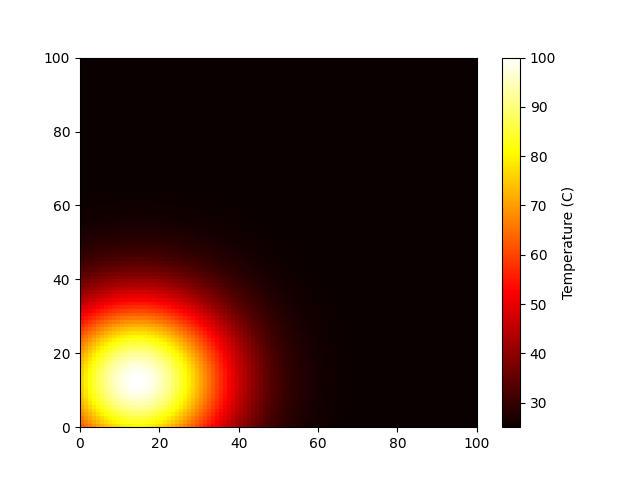

The data file committed next to this chart (first rows):
6.312056713153471321e+01, 6.514420491616073150e+01, 6.711360360253209478e+01, 6.901067055485896162e+01, 7.081731159767453221e+01, 7.251571363097755807e+01, 7.408863391088181061e+01, 7.551968951148708697e+01, 7.679364022607003903e+01, 7.789665810786146949e+01, 7.881657700163299296e+01, 7.954311577828701729e+01, 8.006806954878291549e+01, 8.038546388618976835e+01, 8.049166800302869262e+01, 8.038546388618976835e+01, 8.006806954878291549e+01, 7.954311577828701729e+01, 7.881657700163299296e+01, 7.789665810786146949e+01, 7.679364022607003903e+01, 7.551968951148708697e+01, 7.408863391088181061e+01, 7.251571363097755807e+01
6.499966627761217808e+01, 6.712305640904719439e+01, 6.918953380301174150e+01, 7.118011397296382370e+01, 7.307581081678861779e+01, 7.485793316305191070e+01, 7.650838831132830364e+01, 7.800998576268327156e+01, 7.934673406607595325e+01, 8.050412364576554580e+01, 8.146938863320298196e+01, 8.223174110565258843e+01, 8.278257172573644596e+01, 8.311561156564413011e+01, 8.322705086339141189e+01, 8.311561156564413011e+01, 8.278257172573644596e+01, 8.223174110565258843e+01, 8.146938863320298196e+01, 8.050412364576554580e+01, 7.934673406607595325e+01, 7.800998576268327156e+01, 7.650838831132830364e+01, 7.485793316305191070e+01
6.679614729943132545e+01, 6.901490397834116663e+01, 7.117419183213576162e+01, 7.325417373541509392e+01, 7.523501087464674697e+01, 7.709717261302402846e+01, 7.882175366351833645e+01, 8.039079146062643133e+01, 8.178757633885763312e+01, 8.299694706259808186e+01, 8.400556441750092063e+01, 8.480215596932652034e+01, 8.537772571469082550e+01, 8.572572317318839907e+01, 8.584216747727995767e+01, 8.572572317318839907e+01, 8.537772571469082550e+01, 8.480215596932652034e+01, 8.400556441750092063e+01, 8.299694706259808186e+01, 8.178757633885763312e+01, 8.039079146062643133e+01, 7.882175366351833645e+01, 7.709717261302402846e+01
6.849096082553282372e+01, 7.079968701296228062e+01, 7.304653294322602619e+01, 7.521085710509845512e+01, 7.727201623076879855e+01, 7.920968772556884119e+01, 8.100419970223907740e+01, 8.263686122194658878e+01, 8.409028505035954026e+01, 8.534869517110429626e+01, 8.639821147115395661e+01, 8.722710442452118684e+01, 8.782601324424248901e+01, 8.818812183110523506e+01, 8.830928789531974132e+01, 8.818812183110523506e+01, 8.782601324424248901e+01, 8.722710442452118684e+01, 8.639821147115395661e+01, 8.534869517110429626e+01, 8.409028505035954026e+01, 8.263686122194658878e+01, 8.100419970223907740e+01, 7.920968772556884119e+01
7.006554443065822113e+01, 7.245785769766577289e+01, 7.478605034223244274e+01, 7.702873353036626725e+01, 7.916451660789304867e+01, 8.117234120370345352e+01, 8.303182321285936496e+01, 8.472359499393735405e+01, 8.622963981043781700e+01, 8.753361047772000347e+01, 8.862112435538128352e+01, 8.948002725173439842e+01, 9.010061947395121251e+01, 9.047583814698653271e+01, 9.060139101008030593e+01, 9.047583814698653271e+01, 9.010061947395121251e+01, 8.948002725173439842e+01, 8.862112435538128352e+01, 8.753361047772000347e+01, 8.622963981043781700e+01, 8.472359499393735405e+01, 8.303182321285936496e+01, 8.117234120370345352e+01
7.150215827731949503e+01, 7.397073447221031017e+01, 7.637314598693899370e+01, 7.868732214741901032e+01, 8.089119040135730643e+01, 8.296302107215137767e+01, 8.488178024384282594e+01, 8.662748286713724610e+01, 8.818153786224337409e+01, 8.952707692373724058e+01, 9.064925891680293546e+01, 9.153554219454113650e+01, 9.217591785421183204e+01, 9.256309786817881502e+01, 9.269265314562017011e+01, 9.256309786817881502e+01, 9.217591785421183204e+01, 9.153554219454113650e+01, 9.064925891680293546e+01, 8.952707692373724058e+01, 8.818153786224337409e+01, 8.662748286713724610e+01, 8.488178024384282594e+01, 8.296302107215137767e+01
7.278421614528980399e+01, 7.532085063361438415e+01, 7.778949629098639207e+01, 8.016747395798401499e+01, 8.243210254519713942e+01, 8.456105329194022602e+01, 8.653271238019331690e+01, 8.832654377570480619e+01, 8.992344384526653300e+01, 9.130607922668089316e+01, 9.245919961716293756e+01, 9.336991759839816041e+01, 9.402794832362599209e+01, 9.442580283532848284e+01, 9.455892993328170348e+01, 9.442580283532848284e+01, 9.402794832362599209e+01, 9.336991759839816041e+01, 9.245919961716293756e+01, 9.130607922668089316e+01, 8.992344384526653300e+01, 8.832654377570480619e+01, 8.653271238019331690e+01, 8.456105329194022602e+01
7.389660326100940324e+01, 7.649228903759879472e+01, 7.901840324513359803e+01, 8.145173876733164775e+01, 8.376908651299339681e+01, 8.594759792163952739e+01, 8.796515601888123115e+01, 8.980074670424009753e+01, 9.143482162369510036e+01, 9.284964390505456322e+01, 9.402960822787920847e+01, 9.496152716269494931e+01, 9.563487643784448267e+01, 9.604199275749220988e+01, 9.617821897227646843e+01, 9.604199275749220988e+01, 9.563487643784448267e+01, 9.496152716269494931e+01, 9.402960822787920847e+01, 9.284964390505456322e+01, 9.143482162369510036e+01, 8.980074670424009753e+01, 8.796515601888123115e+01, 8.594759792163952739e+01
7.482597243838952750e+01, 7.747099396008272265e+01, 8.004512157808885320e+01, 8.252470708252971576e+01, 8.488610025107274737e+01, 8.710601824464991694e+01, 8.916192371541247041e+01, 9.103240315155329654e+01, 9.269753664690905737e+01, 9.413925020766369300e+01, 9.534164190578447062e+01, 9.629127366063418947e+01, 9.697742116756677433e+01, 9.739227547582419220e+01, 9.753109091842246414e+01, 9.739227547582419220e+01, 9.697742116756677433e+01, 9.629127366063418947e+01, 9.534164190578447062e+01, 9.413925020766369300e+01, 9.269753664690905737e+01, 9.103240315155329654e+01, 8.916192371541247041e+01, 8.710601824464991694e+01
7.556101043206901124e+01, 7.824505158985557784e+01, 8.085715300962048957e+01, 8.337331762060252061e+01, 8.576954630989814632e+01, 8.802221276754488599e+01, 9.010844717236473400e+01, 9.200652011816880815e+01, 9.369621783823987471e+01, 9.515919970930130489e+01, 9.637932921640306461e+01, 9.734297003892690725e+01, 9.803923966615505492e+01, 9.846021394886528810e+01, 9.860107721149449844e+01, 9.846021394886528810e+01, 9.803923966615505492e+01, 9.734297003892690725e+01, 9.637932921640306461e+01, 9.515919970930130489e+01, 9.369621783823987471e+01, 9.200652011816880815e+01, 9.010844717236473400e+01, 8.802221276754488599e+01
7.609266707764645332e+01, 7.880493133276328876e+01, 8.144449939266998229e+01, 8.398712185378911954e+01, 8.640854724892788852e+01, 8.868490083391336043e+01, 9.079307230795063788e+01, 9.271110377686974857e+01, 9.441856892314964966e+01, 9.589693426909542495e+01, 9.712989362187013853e+01, 9.810366727288904087e+01, 9.880725828019377843e+01, 9.923265917093870314e+01, 9.937500363200626907e+01, 9.923265917093870314e+01, 9.880725828019377843e+01, 9.810366727288904087e+01, 9.712989362187013853e+01, 9.589693426909542495e+01, 9.441856892314964966e+01, 9.271110377686974857e+01, 9.079307230795063788e+01, 8.868490083391336043e+01
7.641434073245278569e+01, 7.914368109664050621e+01, 8.179986757859298052e+01, 8.435849810322969233e+01, 8.679516851886251061e+01, 8.908585376862878036e+01, 9.120729805189289152e+01, 9.313740523006599403e+01, 9.485562038384155414e+01, 9.634329335084470358e+01, 9.758401527629217753e+01, 9.856391969611202342e+01, 9.927194043284279701e+01, 9.970001959949522075e+01, 9.984326024519459963e+01, 9.970001959949522075e+01, 9.927194043284279701e+01, 9.856391969611202342e+01, 9.758401527629217753e+01, 9.634329335084470358e+01, 9.485562038384155414e+01, 9.313740523006599403e+01, 9.120729805189289152e+01, 8.908585376862878036e+01
7.652201470514563653e+01, 7.925707096329713863e+01, 8.191882013742167601e+01, 8.448280904863528917e+01, 8.692458243709741339e+01, 8.922006493170853503e+01, 9.134595202860347740e+01, 9.328010131457445198e+01, 9.500191482337920945e+01, 9.649270333472550476e+01, 9.773602362974880009e+01, 9.871798020467242907e+01, 9.942748370680263292e+01, 9.985645937400030903e+01, 1.000000000000000000e+02, 9.985645937400030903e+01, 9.942748370680263292e+01, 9.871798020467242907e+01, 9.773602362974880009e+01, 9.649270333472550476e+01, 9.500191482337920945e+01, 9.328010131457445198e+01, 9.134595202860347740e+01, 8.922006493170853503e+01
7.641434073245278569e+01, 7.914368109664050621e+01, 8.179986757859298052e+01, 8.435849810322969233e+01, 8.679516851886251061e+01, 8.908585376862878036e+01, 9.120729805189289152e+01, 9.313740523006599403e+01, 9.485562038384155414e+01, 9.634329335084470358e+01, 9.758401527629217753e+01, 9.856391969611202342e+01, 9.927194043284279701e+01, 9.970001959949522075e+01, 9.984326024519459963e+01, 9.970001959949522075e+01, 9.927194043284279701e+01, 9.856391969611202342e+01, 9.758401527629217753e+01, 9.634329335084470358e+01, 9.485562038384155414e+01, 9.313740523006599403e+01, 9.120729805189289152e+01, 8.908585376862878036e+01
7.609266707764645332e+01, 7.880493133276328876e+01, 8.144449939266998229e+01, 8.398712185378911954e+01, 8.640854724892788852e+01, 8.868490083391336043e+01, 9.079307230795063788e+01, 9.271110377686974857e+01, 9.441856892314964966e+01, 9.589693426909542495e+01, 9.712989362187013853e+01, 9.810366727288904087e+01, 9.880725828019377843e+01, 9.923265917093870314e+01, 9.937500363200626907e+01, 9.923265917093870314e+01, 9.880725828019377843e+01, 9.810366727288904087e+01, 9.712989362187013853e+01, 9.589693426909542495e+01, 9.441856892314964966e+01, 9.271110377686974857e+01, 9.079307230795063788e+01, 8.868490083391336043e+01
7.556101043206901124e+01, 7.824505158985557784e+01, 8.085715300962048957e+01, 8.337331762060252061e+01, 8.576954630989814632e+01, 8.802221276754488599e+01, 9.010844717236473400e+01, 9.200652011816880815e+01, 9.369621783823987471e+01, 9.515919970930130489e+01, 9.637932921640306461e+01, 9.734297003892690725e+01, 9.803923966615505492e+01, 9.846021394886528810e+01, 9.860107721149449844e+01, 9.846021394886528810e+01, 9.803923966615505492e+01, 9.734297003892690725e+01, 9.637932921640306461e+01, 9.515919970930130489e+01, 9.369621783823987471e+01, 9.200652011816880815e+01, 9.010844717236473400e+01, 8.802221276754488599e+01
7.482597243838952750e+01, 7.747099396008272265e+01, 8.004512157808885320e+01, 8.252470708252971576e+01, 8.488610025107274737e+01, 8.710601824464991694e+01, 8.916192371541247041e+01, 9.103240315155329654e+01, 9.269753664690905737e+01, 9.413925020766369300e+01, 9.534164190578447062e+01, 9.629127366063418947e+01, 9.697742116756677433e+01, 9.739227547582419220e+01, 9.753109091842246414e+01, 9.739227547582419220e+01, 9.697742116756677433e+01, 9.629127366063418947e+01, 9.534164190578447062e+01, 9.413925020766369300e+01, 9.269753664690905737e+01, 9.103240315155329654e+01, 8.916192371541247041e+01, 8.710601824464991694e+01
7.389660326100940324e+01, 7.649228903759879472e+01, 7.901840324513359803e+01, 8.145173876733164775e+01, 8.376908651299339681e+01, 8.594759792163952739e+01, 8.796515601888123115e+01, 8.980074670424009753e+01, 9.143482162369510036e+01, 9.284964390505456322e+01, 9.402960822787920847e+01, 9.496152716269494931e+01, 9.563487643784448267e+01, 9.604199275749220988e+01, 9.617821897227646843e+01, 9.604199275749220988e+01, 9.563487643784448267e+01, 9.496152716269494931e+01, 9.402960822787920847e+01, 9.284964390505456322e+01, 9.143482162369510036e+01, 8.980074670424009753e+01, 8.796515601888123115e+01, 8.594759792163952739e+01
7.278421614528980399e+01, 7.532085063361438415e+01, 7.778949629098639207e+01, 8.016747395798401499e+01, 8.243210254519713942e+01, 8.456105329194022602e+01, 8.653271238019331690e+01, 8.832654377570480619e+01, 8.992344384526653300e+01, 9.130607922668089316e+01, 9.245919961716293756e+01, 9.336991759839816041e+01, 9.402794832362599209e+01, 9.442580283532848284e+01, 9.455892993328170348e+01, 9.442580283532848284e+01, 9.402794832362599209e+01, 9.336991759839816041e+01, 9.245919961716293756e+01, 9.130607922668089316e+01, 8.992344384526653300e+01, 8.832654377570480619e+01, 8.653271238019331690e+01, 8.456105329194022602e+01
7.150215827731949503e+01, 7.397073447221031017e+01, 7.637314598693899370e+01, 7.868732214741901032e+01, 8.089119040135730643e+01, 8.296302107215137767e+01, 8.488178024384282594e+01, 8.662748286713724610e+01, 8.818153786224337409e+01, 8.952707692373724058e+01, 9.064925891680293546e+01, 9.153554219454113650e+01, 9.217591785421183204e+01, 9.256309786817881502e+01, 9.269265314562017011e+01, 9.256309786817881502e+01, 9.217591785421183204e+01, 9.153554219454113650e+01, 9.064925891680293546e+01, 8.952707692373724058e+01, 8.818153786224337409e+01, 8.662748286713724610e+01, 8.488178024384282594e+01, 8.296302107215137767e+01
7.006554443065822113e+01, 7.245785769766577289e+01, 7.478605034223244274e+01, 7.702873353036626725e+01, 7.916451660789304867e+01, 8.117234120370345352e+01, 8.303182321285936496e+01, 8.472359499393735405e+01, 8.622963981043781700e+01, 8.753361047772000347e+01, 8.862112435538128352e+01, 8.948002725173439842e+01, 9.010061947395121251e+01, 9.047583814698653271e+01, 9.060139101008030593e+01, 9.047583814698653271e+01, 9.010061947395121251e+01, 8.948002725173439842e+01, 8.862112435538128352e+01, 8.753361047772000347e+01, 8.622963981043781700e+01, 8.472359499393735405e+01, 8.303182321285936496e+01, 8.117234120370345352e+01
6.849096082553282372e+01, 7.079968701296228062e+01, 7.304653294322602619e+01, 7.521085710509845512e+01, 7.727201623076879855e+01, 7.920968772556884119e+01, 8.100419970223907740e+01, 8.263686122194658878e+01, 8.409028505035954026e+01, 8.534869517110429626e+01, 8.639821147115395661e+01, 8.722710442452118684e+01, 8.782601324424248901e+01, 8.818812183110523506e+01, 8.830928789531974132e+01, 8.818812183110523506e+01, 8.782601324424248901e+01, 8.722710442452118684e+01, 8.639821147115395661e+01, 8.534869517110429626e+01, 8.409028505035954026e+01, 8.263686122194658878e+01, 8.100419970223907740e+01, 7.920968772556884119e+01
6.679614729943132545e+01, 6.901490397834116663e+01, 7.117419183213576162e+01, 7.325417373541509392e+01, 7.523501087464674697e+01, 7.709717261302402846e+01, 7.882175366351833645e+01, 8.039079146062643133e+01, 8.178757633885763312e+01, 8.299694706259808186e+01, 8.400556441750092063e+01, 8.480215596932652034e+01, 8.537772571469082550e+01, 8.572572317318839907e+01, 8.584216747727995767e+01, 8.572572317318839907e+01, 8.537772571469082550e+01, 8.480215596932652034e+01, 8.400556441750092063e+01, 8.299694706259808186e+01, 8.178757633885763312e+01, 8.039079146062643133e+01, 7.882175366351833645e+01, 7.709717261302402846e+01
6.499966627761217808e+01, 6.712305640904719439e+01, 6.918953380301174150e+01, 7.118011397296382370e+01, 7.307581081678861779e+01, 7.485793316305191070e+01, 7.650838831132830364e+01, 7.800998576268327156e+01, 7.934673406607595325e+01, 8.050412364576554580e+01, 8.146938863320298196e+01, 8.223174110565258843e+01, 8.278257172573644596e+01, 8.311561156564413011e+01, 8.322705086339141189e+01, 8.311561156564413011e+01, 8.278257172573644596e+01, 8.223174110565258843e+01, 8.146938863320298196e+01, 8.050412364576554580e+01, 7.934673406607595325e+01, 7.800998576268327156e+01, 7.650838831132830364e+01, 7.485793316305191070e+01
6.312056713153471321e+01, 6.514420491616073150e+01, 6.711360360253209478e+01, 6.901067055485896162e+01, 7.081731159767453221e+01, 7.251571363097755807e+01, 7.408863391088181061e+01, 7.551968951148708697e+01, 7.679364022607003903e+01, 7.789665810786146949e+01, 7.881657700163299296e+01, 7.954311577828701729e+01, 8.006806954878291549e+01, 8.038546388618976835e+01, 8.049166800302869262e+01, 8.038546388618976835e+01, 8.006806954878291549e+01, 7.954311577828701729e+01, 7.881657700163299296e+01, 7.789665810786146949e+01, 7.679364022607003903e+01, 7.551968951148708697e+01, 7.408863391088181061e+01, 7.251571363097755807e+01
6.117805432847660541e+01, 6.309857343987234657e+01, 6.496761731910245885e+01, 6.676801527827296923e+01, 6.848259516827070570e+01, 7.009445159266272185e+01, 7.158722044744882851e+01, 7.294535363280061802e+01, 7.415438753843361042e+01, 7.520119884937346910e+01, 7.607424136214147836e+01, 7.676375784396188351e+01, 7.726196150298432030e+01, 7.756318235163101349e+01, 7.766397461675262548e+01, 7.756318235163101349e+01, 7.726196150298432030e+01, 7.676375784396188351e+01, 7.607424136214147836e+01, 7.520119884937346910e+01, 7.415438753843361042e+01, 7.294535363280061802e+01, 7.158722044744882851e+01, 7.009445159266272185e+01
5.919116732389279889e+01, 6.100621214886509591e+01, 6.277260874471935637e+01, 6.447412943216943404e+01, 6.609454515095922034e+01, 6.761787894354242212e+01, 6.902866541720064220e+01, 7.031221036870303465e+01, 7.145484452454870450e+01, 7.244416529796339432e+01, 7.326926059921697743e+01, 7.392090905959170755e+01, 7.439175153531883211e+01, 7.467642943269866862e+01, 7.477168621932509041e+01, 7.467642943269866862e+01, 7.439175153531883211e+01, 7.392090905959170755e+01, 7.326926059921697743e+01, 7.244416529796339432e+01, 7.145484452454870450e+01, 7.031221036870303465e+01, 6.902866541720064220e+01, 6.761787894354242212e+01
5.717847945684259514e+01, 5.888668035154570646e+01, 6.054909673042772766e+01, 6.215045616831517350e+01, 6.367548494035666096e+01, 6.510914658420168166e+01, 6.643688608869295820e+01, 6.764487423553201495e+01, 6.872024640291841990e+01, 6.965133009134535769e+01, 7.042785555916034923e+01, 7.104114426020439055e+01, 7.148427025204517804e+01, 7.175219037848830794e+01, 7.184183980526995583e+01, 7.175219037848830794e+01, 7.148427025204517804e+01, 7.104114426020439055e+01, 7.042785555916034923e+01, 6.965133009134535769e+01, 6.872024640291841990e+01, 6.764487423553201495e+01, 6.643688608869295820e+01, 6.510914658420168166e+01
5.515782221408237973e+01, 5.675875612264337633e+01, 5.831678056774940444e+01, 5.981758216073403389e+01, 6.124684629486662857e+01, 6.259048072694766773e+01, 6.383484443209928116e+01, 6.496697660192262447e+01, 6.597482045239129889e+01, 6.684743646209656731e+01, 6.757519978088478751e+01, 6.814997683449908550e+01, 6.856527659713384537e+01, 6.881637259909632576e+01, 6.890039246330721312e+01, 6.881637259909632576e+01, 6.856527659713384537e+01, 6.814997683449908550e+01, 6.757519978088478751e+01, 6.684743646209656731e+01, 6.597482045239129889e+01, 6.496697660192262447e+01, 6.383484443209928116e+01, 6.259048072694766773e+01
5.314604017277557091e+01, 5.464017823700478971e+01, 5.609426926223942189e+01, 5.749495468400658638e+01, 5.882887480102413491e+01, 6.008287744201125236e+01, 6.124423155392675255e+01, 6.230084092401111207e+01, 6.324145305779882165e+01, 6.405585819256681646e+01, 6.473507353714572332e+01, 6.527150809553577915e+01, 6.565910384830215207e+01, 6.589344962129234773e+01, 6.597186464929414740e+01, 6.589344962129234773e+01, 6.565910384830215207e+01, 6.527150809553577915e+01, 6.473507353714572332e+01, 6.405585819256681646e+01, 6.324145305779882165e+01, 6.230084092401111207e+01, 6.124423155392675255e+01, 6.008287744201125236e+01
5.115878076213459735e+01, 5.254742477069165574e+01, 5.389884927317259411e+01, 5.520063889046183192e+01, 5.644037718689950367e+01, 5.760584060411040497e+01, 5.868519696878247771e+01, 5.966720412480118085e+01, 6.054140406336851754e+01, 6.129830788504929728e+01, 6.192956703127558882e+01, 6.242812647054375219e+01, 6.278835591165555741e+01, 6.300615563270171293e+01, 6.307903414468292880e+01, 6.300615563270171293e+01, 6.278835591165555741e+01, 6.242812647054375219e+01, 6.192956703127558882e+01, 6.129830788504929728e+01, 6.054140406336851754e+01, 5.966720412480118085e+01, 5.868519696878247771e+01, 5.760584060411040497e+01
4.921032174965501582e+01, 5.049553142928822069e+01, 5.174629392938118144e+01, 5.295111864088121933e+01, 5.409851397688912300e+01, 5.517716686116160929e+01, 5.617612644986976989e+01, 5.708498796844983048e+01, 5.789407238177540904e+01, 5.859459757914849121e+01, 5.917883685148007800e+01, 5.964026066728276021e+01, 5.997365811238238820e+01, 6.017523483613945956e+01, 6.024268493023006243e+01, 6.017523483613945956e+01, 5.997365811238238820e+01, 5.964026066728276021e+01, 5.917883685148007800e+01, 5.859459757914849121e+01, 5.789407238177540904e+01, 5.708498796844983048e+01, 5.617612644986976989e+01, 5.517716686116160929e+01
4.731343810664297678e+01, 4.849795134595841262e+01, 4.965071634927076616e+01, 5.076114279908836124e+01, 5.181863947668732351e+01, 5.281277968765371611e+01, 5.373347058900427697e+01, 5.457112262238274525e+01, 5.531681510703744209e+01, 5.596245401243332651e+01, 5.650091801871307950e+01, 5.692618918451205445e+01, 5.723346487184355169e+01, 5.741924801821412672e+01, 5.748141338368678532e+01, 5.741924801821412672e+01, 5.723346487184355169e+01, 5.692618918451205445e+01, 5.650091801871307950e+01, 5.596245401243332651e+01, 5.531681510703744209e+01, 5.457112262238274525e+01, 5.373347058900427697e+01, 5.281277968765371611e+01
4.547930868679176797e+01, 4.656645680603706694e+01, 4.762446634420568614e+01, 4.864361749120094203e+01, 4.961418960977366766e+01, 5.052661306334591984e+01, 5.137162462470926272e+01, 5.214042298207981219e+01, 5.282482072059407585e+01, 5.341738912626111357e+01, 5.391159224048431042e+01, 5.430190678718773256e+01, 5.458392489765253686e+01, 5.475443696240657943e+01, 5.481149243288392370e+01, 5.475443696240657943e+01, 5.458392489765253686e+01, 5.430190678718773256e+01, 5.391159224048431042e+01, 5.341738912626111357e+01, 5.282482072059407585e+01, 5.214042298207981219e+01, 5.137162462470926272e+01, 5.052661306334591984e+01
4.371746200267712368e+01, 4.471108214505913736e+01, 4.567807051522389372e+01, 4.660954350391767775e+01, 4.749661674589481208e+01, 4.833054388590633721e+01, 4.910285861749891012e+01, 4.980551681079450077e+01, 5.043103541893096065e+01, 5.097262482444708098e+01, 5.142431136101671996e+01, 5.178104692317586455e+01, 5.203880285368222047e+01, 5.219464566760939306e+01, 5.224679262320429984e+01, 5.219464566760939306e+01, 5.203880285368222047e+01, 5.178104692317586455e+01, 5.142431136101671996e+01, 5.097262482444708098e+01, 5.043103541893096065e+01, 4.980551681079450077e+01, 4.910285861749891012e+01, 4.833054388590633721e+01
4.203575934439747641e+01, 4.294010597125027573e+01, 4.382021360339619065e+01, 4.466799679477782092e+01, 4.547536941126907095e+01, 4.623437092899442291e+01, 4.693729571140681855e+01, 4.757682236735198700e+01, 4.814614017722017536e+01, 4.863906954844195241e+01, 4.905017352904594929e+01, 4.937485756931071990e+01, 4.960945497365269574e+01, 4.975129582115847882e+01, 4.979875754358275231e+01, 4.975129582115847882e+01, 4.960945497365269574e+01, 4.937485756931071990e+01, 4.905017352904594929e+01, 4.863906954844195241e+01, 4.814614017722017536e+01, 4.757682236735198700e+01, 4.693729571140681855e+01, 4.623437092899442291e+01
4.044041258137336570e+01, 4.126006991233772681e+01, 4.205775815632070191e+01, 4.282614904456077909e+01, 4.355791368466339719e+01, 4.424583703146868885e+01, 4.488293505772655578e+01, 4.546257199817362959e+01, 4.597857493626277403e+01, 4.642534297936998655e+01, 4.679794832944834582e+01, 4.709222670230671781e+01, 4.730485477718913501e+01, 4.743341266311050219e+01, 4.747642974037942309e+01, 4.743341266311050219e+01, 4.730485477718913501e+01, 4.709222670230671781e+01, 4.679794832944834582e+01, 4.642534297936998655e+01, 4.597857493626277403e+01, 4.546257199817362959e+01, 4.488293505772655578e+01, 4.424583703146868885e+01
3.893603324394901932e+01, 3.967583030265882371e+01, 4.039579875090253580e+01, 4.108932432260773737e+01, 4.174979218883035514e+01, 4.237069027557791401e+01, 4.294571501839435257e+01, 4.346887718319528915e+01, 4.393460528866451398e+01, 4.433784414437920418e+01, 4.467414607402000115e+01, 4.493975252498208306e+01, 4.513166397194255808e+01, 4.524769629702002049e+01, 4.528652216489876992e+01, 4.524769629702002049e+01, 4.513166397194255808e+01, 4.493975252498208306e+01, 4.467414607402000115e+01, 4.433784414437920418e+01, 4.393460528866451398e+01, 4.346887718319528915e+01, 4.294571501839435257e+01, 4.237069027557791401e+01
3.752570890925625235e+01, 3.819063862398310505e+01, 3.883774638045068173e+01, 3.946108727525492554e+01, 4.005471589908261620e+01, 4.061277919878739340e+01, 4.112961152962773781e+01, 4.159982976705039448e+01, 4.201842626275690407e+01, 4.238085741078657520e+01, 4.268312563895189271e+01, 4.292185275957042734e+01, 4.309434279880198915e+01, 4.319863267114533301e+01, 4.323352936740641894e+01, 4.319863267114533301e+01, 4.309434279880198915e+01, 4.292185275957042734e+01, 4.268312563895189271e+01, 4.238085741078657520e+01, 4.201842626275690407e+01, 4.159982976705039448e+01, 4.112961152962773781e+01, 4.061277919878739340e+01
3.621110252115481387e+01, 3.680624609787134460e+01, 3.738543817814007753e+01, 3.794335779194449287e+01, 3.847468351645545681e+01, 3.897417659198598727e+01, 3.943676599824436124e+01, 3.985763358388389577e+01, 4.023229726658321681e+01, 4.055669030388411755e+01, 4.082723467940806472e+01, 4.104090675523415399e+01, 4.119529350713081328e+01, 4.128863788062935924e+01, 4.131987207601638090e+01, 4.128863788062935924e+01, 4.119529350713081328e+01, 4.104090675523415399e+01, 4.082723467940806472e+01, 4.055669030388411755e+01, 4.023229726658321681e+01, 3.985763358388389577e+01, 3.943676599824436124e+01, 3.897417659198598727e+01
3.499257005479689298e+01, 3.552302759648654273e+01, 3.603926740665221473e+01, 3.653654685043269978e+01, 3.701012288937026540e+01, 3.745532616350914168e+01, 3.786763682072785997e+01, 3.824276039357545187e+01, 3.857670195635191135e+01, 3.886583678001449726e+01, 3.910697574206154314e+01, 3.929742384316642756e+01, 3.943503033021342929e+01, 3.951822912262883136e+01, 3.954606847963417948e+01, 3.951822912262883136e+01, 3.943503033021342929e+01, 3.929742384316642756e+01, 3.910697574206154314e+01, 3.886583678001449726e+01, 3.857670195635191135e+01, 3.824276039357545187e+01, 3.786763682072785997e+01, 3.745532616350914168e+01
3.386929188357080989e+01, 3.434011998317753012e+01, 3.479832858548603980e+01, 3.523970818156619345e+01, 3.566004890426007989e+01, 3.605520628261276528e+01, 3.642116854712792673e+01, 3.675412397718729096e+01, 3.705052672203451891e+01, 3.730715951326896374e+01, 3.752119172191681429e+01, 3.769023129713201570e+01, 3.781236925483457867e+01, 3.788621555966369669e+01, 3.791092545729536312e+01, 3.788621555966369669e+01, 3.781236925483457867e+01, 3.769023129713201570e+01, 3.752119172191681429e+01, 3.730715951326896374e+01, 3.705052672203451891e+01, 3.675412397718729096e+01, 3.642116854712792673e+01, 3.605520628261276528e+01
3.283941330525477298e+01, 3.325557009849119083e+01, 3.366057273688372220e+01, 3.405070050848048879e+01, 3.442223238469834001e+01, 3.477150513952398114e+01, 3.509497283946242874e+01, 3.538926637075314829e+01, 3.565125161739652526e+01, 3.587808489163962378e+01, 3.606726424961463096e+01, 3.621667539905617161e+01, 3.632463102203704608e+01, 3.638990249040462288e+01, 3.641174314045965588e+01, 3.638990249040462288e+01, 3.632463102203704608e+01, 3.621667539905617161e+01, 3.606726424961463096e+01, 3.587808489163962378e+01, 3.565125161739652526e+01, 3.538926637075314829e+01, 3.509497283946242874e+01, 3.477150513952398114e+01
3.190018991603323073e+01, 3.226648785139707343e+01, 3.262296798742075055e+01, 3.296635538271627297e+01, 3.329337481719932157e+01, 3.360080194815280663e+01, 3.388551567281146504e+01, 3.414455052374920996e+01, 3.437514787672031247e+01, 3.457480474013684102e+01, 3.474131892269000588e+01, 3.487282944096160264e+01, 3.496785113098685116e+01, 3.502530256393180252e+01, 3.504452653228266001e+01, 3.502530256393180252e+01, 3.496785113098685116e+01, 3.487282944096160264e+01, 3.474131892269000588e+01, 3.457480474013684102e+01, 3.437514787672031247e+01, 3.414455052374920996e+01, 3.388551567281146504e+01, 3.360080194815280663e+01
3.104813386325688285e+01, 3.136920023590374385e+01, 3.168166114038600512e+01, 3.198264603485632307e+01, 3.226928413318523070e+01, 3.253874924412129133e+01, 3.278830566798736612e+01, 3.301535412212916754e+01, 3.321747662545929103e+01, 3.339247926326427063e+01, 3.353843177739323522e+01, 3.365370298421679252e+01, 3.373699111225081992e+01, 3.378734827072257474e+01, 3.380419840606433723e+01, 3.378734827072257474e+01, 3.373699111225081992e+01, 3.365370298421679252e+01, 3.353843177739323522e+01, 3.339247926326427063e+01, 3.321747662545929103e+01, 3.301535412212916754e+01, 3.278830566798736612e+01, 3.253874924412129133e+01
3.027915743620929589e+01, 3.055940254436943349e+01, 3.083213630733114385e+01, 3.109485315185779797e+01, 3.134504729148934032e+01, 3.158025186472790580e+01, 3.179807899630150558e+01, 3.199625988352430284e+01, 3.217268397409591785e+01, 3.232543629367287252e+01, 3.245283200245145139e+01, 3.255344730998958624e+01, 3.262614595562142483e+01, 3.267010056602241974e+01, 3.268480832866487873e+01, 3.267010056602241974e+01, 3.262614595562142483e+01, 3.255344730998958624e+01, 3.245283200245145139e+01, 3.232543629367287252e+01, 3.217268397409591785e+01, 3.199625988352430284e+01, 3.179807899630150558e+01, 3.158025186472790580e+01
2.958871094377008859e+01, 2.983230356442809494e+01, 3.006936722808284657e+01, 3.029772405853529094e+01, 3.051519599424986851e+01, 3.071963880776435118e+01, 3.090897692745102887e+01, 3.108123828109203401e+01, 3.123458834972190701e+01, 3.136736261322869623e+01, 3.147809658737616445e+01, 3.156555269536118402e+01, 3.162874328492760156e+01, 3.166694919263415997e+01, 3.167973336742177182e+01, 3.166694919263415997e+01, 3.162874328492760156e+01, 3.156555269536118402e+01, 3.147809658737616445e+01, 3.136736261322869623e+01, 3.123458834972190701e+01, 3.108123828109203401e+01, 3.090897692745102887e+01, 3.071963880776435118e+01
2.897191235431520440e+01, 2.918276210084916755e+01, 2.938796049010660028e+01, 2.958562238844380943e+01, 2.977386250179290528e+01, 2.995082482230071719e+01, 3.011471276946970121e+01, 3.026381935018093117e+01, 3.039655663513740080e+01, 3.051148384324008234e+01, 3.060733334113793802e+01, 3.068303390280387433e+01, 3.073773063276810547e+01, 3.077080103504166431e+01, 3.078186680545101694e+01, 3.077080103504166431e+01, 3.073773063276810547e+01, 3.068303390280387433e+01, 3.060733334113793802e+01, 3.051148384324008234e+01, 3.039655663513740080e+01, 3.026381935018093117e+01, 3.011471276946970121e+01, 2.995082482230071719e+01
2.842366671352975160e+01, 2.860541273266843376e+01, 2.878228745504424779e+01, 2.895266595323416681e+01, 2.911492316153439575e+01, 2.926745925806064008e+01, 2.940872564548773127e+01, 2.953725094806512885e+01, 2.965166641940755454e+01, 2.975073015036641522e+01, 2.983334947984505092e+01, 2.989860104384031558e+01, 2.994574794865910405e+01, 2.997425362183792075e+01, 2.998379197677390096e+01, 2.997425362183792075e+01, 2.994574794865910405e+01, 2.989860104384031558e+01, 2.983334947984505092e+01, 2.975073015036641522e+01, 2.965166641940755454e+01, 2.953725094806512885e+01, 2.940872564548773127e+01, 2.926745925806064008e+01
2.793877388937049844e+01, 2.809477927781297524e+01, 2.824660328969870093e+01, 2.839285113555705919e+01, 2.853212790722133363e+01, 2.866306036507020494e+01, 2.878431923912352275e+01, 2.889464154410877939e+01, 2.899285238875448201e+01, 2.907788575510847195e+01, 2.914880373531653390e+01, 2.920481374112465289e+01, 2.924528324485834219e+01, 2.926975166864088607e+01, 2.927793910941093003e+01, 2.926975166864088607e+01, 2.924528324485834219e+01, 2.920481374112465289e+01, 2.914880373531653390e+01, 2.907788575510847195e+01, 2.899285238875448201e+01, 2.889464154410877939e+01, 2.878431923912352275e+01, 2.866306036507020494e+01
2.751202370242755535e+01, 2.764537497347681239e+01, 2.777515206106903634e+01, 2.790016271825296101e+01, 2.801921459661751612e+01, 2.813113386972766961e+01, 2.823478429579595783e+01, 2.832908629229586239e+01, 2.841303557824731740e+01, 2.848572093609366718e+01, 2.854634065503676155e+01, 2.859421724148392130e+01, 2.862881001943536674e+01, 2.864972529322526640e+01, 2.865672380554735099e+01, 2.864972529322526640e+01, 2.862881001943536674e+01, 2.859421724148392130e+01, 2.854634065503676155e+01, 2.848572093609366718e+01, 2.841303557824731740e+01, 2.832908629229586239e+01, 2.823478429579595783e+01, 2.813113386972766961e+01
2.713827796989060914e+01, 2.725178887540713646e+01, 2.736225737422219595e+01, 2.746866860513519271e+01, 2.757000762058119392e+01, 2.766527523922123422e+01, 2.775350427241762219e+01, 2.783377576087435301e+01, 2.790523484327257009e+01, 2.796710587548706428e+01, 2.801870642743715578e+01, 2.805945980487328129e+01, 2.808890577504443087e+01, 2.810670921739887618e+01, 2.811266647198443636e+01, 2.810670921739887618e+01, 2.808890577504443087e+01, 2.805945980487328129e+01, 2.801870642743715578e+01, 2.796710587548706428e+01, 2.790523484327257009e+01, 2.783377576087435301e+01, 2.775350427241762219e+01, 2.766527523922123422e+01
2.681253941117203965e+01, 2.690875842139598362e+01, 2.700239849561212679e+01, 2.709259937339183111e+01, 2.717850072109857607e+01, 2.725925556954441120e+01, 2.733404406857489022e+01, 2.740208725027062897e+01, 2.746266048020461525e+01, 2.751510627344467963e+01, 2.755884615916803071e+01, 2.759339129491814191e+01, 2.761835155835766642e+01, 2.763344288014854300e+01, 2.763849262525687678e+01, 2.763344288014854300e+01, 2.761835155835766642e+01, 2.759339129491814191e+01, 2.755884615916803071e+01, 2.751510627344467963e+01, 2.746266048020461525e+01, 2.740208725027062897e+01, 2.733404406857489022e+01, 2.725925556954441120e+01
2.653000772538005236e+01, 2.661122848563698895e+01, 2.669027230453151134e+01, 2.676641301572838927e+01, 2.683892439109588324e+01, 2.690709148375188420e+01, 2.697022223863694634e+01, 2.702765911036080126e+01, 2.707879041772933348e+01, 2.712306116203778572e+01, 2.715998304227469262e+01, 2.718914341486918218e+01, 2.721021296825632874e+01, 2.722295191273605752e+01, 2.722721452296087463e+01, 2.722295191273605752e+01, 2.721021296825632874e+01, 2.718914341486918218e+01, 2.715998304227469262e+01, 2.712306116203778572e+01, 2.707879041772933348e+01, 2.702765911036080126e+01, 2.697022223863694634e+01, 2.690709148375188420e+01
2.628612345096851399e+01, 2.635439756667337718e+01, 2.642084174695299126e+01, 2.648484557688097496e+01, 2.654579858958484806e+01, 2.660309980120288031e+01, 2.665616747072386872e+01, 2.670444886594098577e+01, 2.674742980805944015e+01, 2.678464376554634541e+01, 2.681568027290433420e+01, 2.684019246222902311e+01, 2.685790351444342150e+01, 2.686861186248911437e+01, 2.687219500973833064e+01, 2.686861186248911437e+01, 2.685790351444342150e+01, 2.684019246222902311e+01, 2.681568027290433420e+01, 2.678464376554634541e+01, 2.674742980805944015e+01, 2.670444886594098577e+01, 2.665616747072386872e+01, 2.660309980120288031e+01
2.607660045472196231e+01, 2.613375200106710139e+01, 2.618937172765616950e+01, 2.624294866255500835e+01, 2.629397179034592824e+01, 2.634193803374009235e+01, 2.638636042343705768e+01, 2.642677627310235522e+01, 2.646275516905846459e+01, 2.649390658265117438e+01, 2.651988691751672178e+01, 2.654040581416954225e+01, 2.655523155026296678e+01, 2.656419539612599934e+01, 2.656719481111601411e+01, 2.656419539612599934e+01, 2.655523155026296678e+01, 2.654040581416954225e+01, 2.651988691751672178e+01, 2.649390658265117438e+01, 2.646275516905846459e+01, 2.642677627310235522e+01, 2.638636042343705768e+01, 2.634193803374009235e+01
2.589744807209128652e+01, 2.594508927905857121e+01, 2.599145356970945642e+01, 2.603611500071910712e+01, 2.607864759251506115e+01, 2.611863198270433628e+01, 2.615566223642229815e+01, 2.618935266094791459e+01, 2.621934446586510958e+01, 2.624531210868847708e+01, 2.626696916942545457e+01, 2.628407360604513698e+01, 2.629643225610517021e+01, 2.630390446750264388e+01, 2.630640476293572050e+01, 2.630390446750264388e+01, 2.629643225610517021e+01, 2.628407360604513698e+01, 2.626696916942545457e+01, 2.624531210868847708e+01, 2.621934446586510958e+01, 2.618935266094791459e+01, 2.615566223642229815e+01, 2.611863198270433628e+01
2.574498403727627860e+01, 2.578453166104518957e+01, 2.582301929894724779e+01, 2.586009336954675675e+01, 2.589540026131837536e+01, 2.592859185574881664e+01, 2.595933118070150059e+01, 2.598729806732275804e+01, 2.601219467873376345e+01, 2.603375077762205336e+01, 2.605172860279668612e+01, 2.606592723182552263e+01, 2.607618631789782526e+01, 2.608238910376074315e+01, 2.608446463352569111e+01, 2.608238910376074315e+01, 2.607618631789782526e+01, 2.606592723182552263e+01, 2.605172860279668612e+01, 2.603375077762205336e+01, 2.601219467873376345e+01, 2.598729806732275804e+01, 2.595933118070150059e+01, 2.592859185574881664e+01
2.561583940454589836e+01, 2.564853136015087642e+01, 2.568034708078650041e+01, 2.571099427914200675e+01, 2.574018064303309927e+01, 2.576761840106172130e+01, 2.579302899595743881e+01, 2.581614776084642671e+01, 2.583672848953240120e+01, 2.585454779093948829e+01, 2.586940912030575745e+01, 2.588114638554764824e+01, 2.588962703632917695e+01, 2.589475455552584648e+01, 2.589647028760949610e+01, 2.589475455552584648e+01, 2.588962703632917695e+01, 2.588114638554764824e+01, 2.586940912030575745e+01, 2.585454779093948829e+01, 2.583672848953240120e+01, 2.581614776084642671e+01, 2.579302899595743881e+01, 2.576761840106172130e+01
2.550695667849323200e+01, 2.553386857322521664e+01, 2.556005915463044076e+01, 2.558528781289547993e+01, 2.560931391773109311e+01, 2.563190057680619560e+01, 2.565281848282483779e+01, 2.567184976301326671e+01, 2.568879174135793875e+01, 2.570346052316651253e+01, 2.571569431353118418e+01, 2.572535638607428510e+01, 2.573233762585843820e+01, 2.573655858035025190e+01, 2.573797096453984778e+01, 2.573655858035025190e+01, 2.573233762585843820e+01, 2.572535638607428510e+01, 2.571569431353118418e+01, 2.570346052316651253e+01, 2.568879174135793875e+01, 2.567184976301326671e+01, 2.565281848282483779e+01, 2.563190057680619560e+01
2.541558234738336353e+01, 2.543764361782266903e+01, 2.545911358510284828e+01, 2.547979500714127354e+01, 2.549949062507008790e+01, 2.551800624424661734e+01, 2.553515388792972374e+01, 2.555075495293181476e+01, 2.556464329374768596e+01, 2.557666816103098384e+01, 2.558669692193469203e+01, 2.559461749376734829e+01, 2.560034042856675995e+01, 2.560380059439615508e+01, 2.560495840917958787e+01, 2.560380059439615508e+01, 2.560034042856675995e+01, 2.559461749376734829e+01, 2.558669692193469203e+01, 2.557666816103098384e+01, 2.556464329374768596e+01, 2.555075495293181476e+01, 2.553515388792972374e+01, 2.551800624424661734e+01
... 39 more rows
